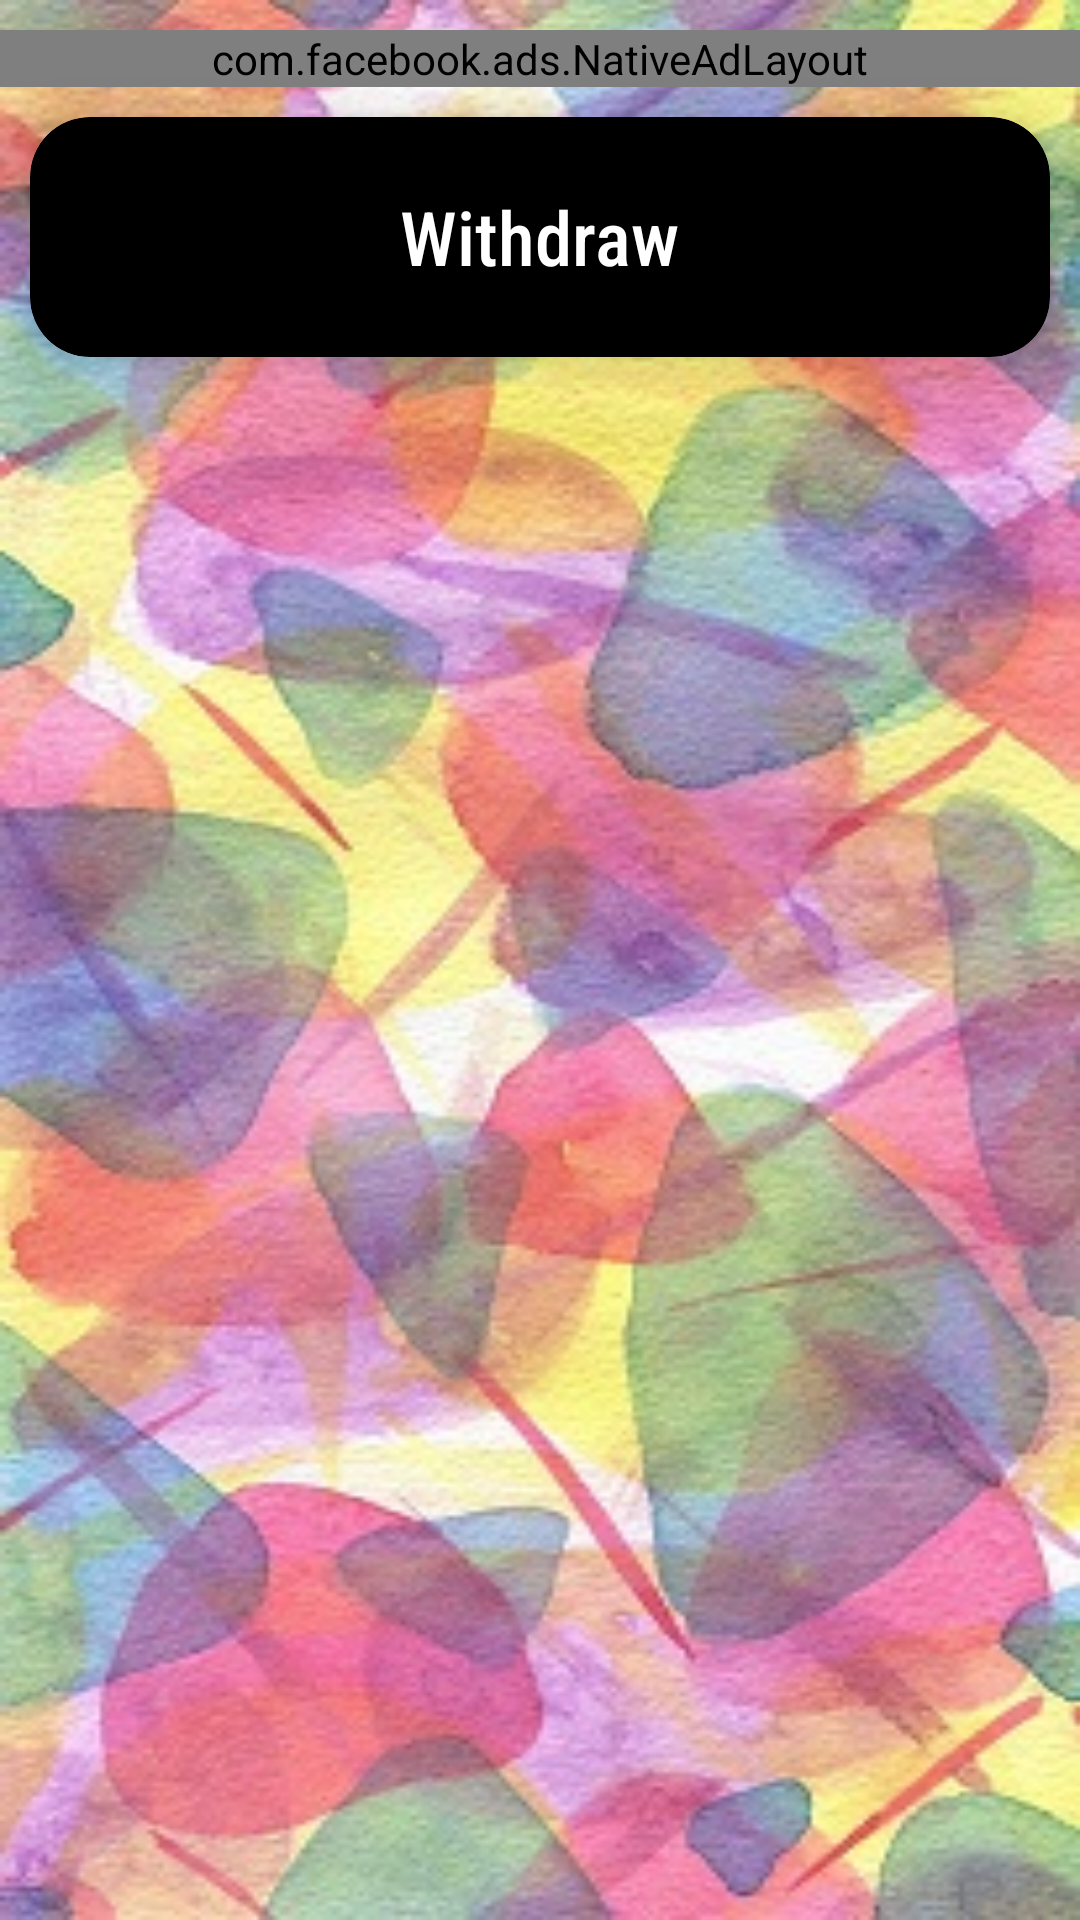

Android layout source for this screen:
<!-- AndroidManifest.xml: application theme AppTheme -->
<!-- res/layout/content_main.xml -->
<?xml version="1.0" encoding="utf-8"?>
<LinearLayout xmlns:android="http://schemas.android.com/apk/res/android"
    xmlns:app="http://schemas.android.com/apk/res-auto"
    xmlns:tools="http://schemas.android.com/tools"
    android:layout_width="match_parent"
    android:background="@drawable/bbbb"
    android:orientation="vertical"
    android:layout_height="match_parent"
    app:layout_behavior="@string/appbar_scrolling_view_behavior"
    tools:showIn="@layout/app_bar_main">



<androidx.core.widget.NestedScrollView
    android:layout_width="match_parent"
    android:layout_gravity="center"
    android:layout_height="match_parent">

    <LinearLayout
        android:paddingTop="10dp"
        android:paddingBottom="10dp"

        android:orientation="vertical"
        android:gravity="center"
        android:layout_width="match_parent"
        android:layout_height="match_parent"
        app:layout_constraintEnd_toEndOf="parent"
        app:layout_constraintStart_toStartOf="parent"
        app:layout_constraintTop_toTopOf="parent">

        <LinearLayout
            android:id="@+id/banner_container"
            android:layout_width="match_parent"
            android:layout_height="wrap_content"
            android:orientation="vertical"
            app:layout_constraintBottom_toBottomOf="parent"
            />

        <androidx.recyclerview.widget.RecyclerView
            android:id="@+id/recyclerview_main"
            android:layout_width="match_parent"
            android:layout_height="wrap_content"/>


        <com.facebook.ads.NativeAdLayout

            android:id="@+id/native_ad_container"
            android:layout_width="match_parent"
            android:layout_height="wrap_content"
            android:orientation="vertical" />

        <androidx.cardview.widget.CardView
            android:id="@+id/cardView"
            android:layout_width="match_parent"
            android:layout_height="80dp"
            android:layout_margin="10dp"
            android:layout_marginStart="9dp"
            android:layout_marginEnd="9dp"
            app:cardBackgroundColor="@color/colorPrimary"
            android:clickable="true"
            android:focusable="true"
            android:foreground="?selectableItemBackground"
            app:cardCornerRadius="20dp"
            app:cardElevation="10dp"
            android:elevation="10dp"
            app:layout_constraintBottom_toBottomOf="parent"
            app:layout_constraintEnd_toEndOf="parent"
            app:layout_constraintStart_toStartOf="parent">

            <TextView
                android:layout_width="wrap_content"
                android:layout_height="wrap_content"
                android:layout_gravity="center"
                android:fontFamily="sans-serif-condensed-medium"
                android:text="@string/withdraw"
                android:textColor="@android:color/white"
                android:textSize="25sp" />
        </androidx.cardview.widget.CardView>

    </LinearLayout>
</androidx.core.widget.NestedScrollView>
</LinearLayout>
<!-- res/layout/app_bar_main.xml (included above) -->
<?xml version="1.0" encoding="utf-8"?>
<androidx.coordinatorlayout.widget.CoordinatorLayout xmlns:android="http://schemas.android.com/apk/res/android"
    xmlns:app="http://schemas.android.com/apk/res-auto"
    xmlns:tools="http://schemas.android.com/tools"
    android:layout_width="match_parent"
    android:layout_height="match_parent"
    tools:context="com.cashii.MainActivity">

    <com.google.android.material.appbar.AppBarLayout
        android:layout_width="match_parent"
        android:layout_height="wrap_content"
        android:theme="@style/AppTheme.AppBarOverlay">

        <androidx.appcompat.widget.Toolbar
            android:id="@+id/toolbar"
            android:layout_width="match_parent"
            android:layout_height="?attr/actionBarSize"
            android:background="?attr/colorPrimary"
            app:popupTheme="@style/AppTheme.PopupOverlay" />

    </com.google.android.material.appbar.AppBarLayout>

    <include layout="@layout/content_main" />

</androidx.coordinatorlayout.widget.CoordinatorLayout>
<!-- resources referenced by this layout -->
<resources>
  <color name="colorPrimary">#000000</color>
  <!-- drawable bbbb: jpg bitmap (drawable, 50698 bytes) -->
  <string name="withdraw">Withdraw</string>
  <style name="AppTheme.AppBarOverlay" parent="ThemeOverlay.AppCompat.Dark.ActionBar" />
  <style name="AppTheme.PopupOverlay" parent="ThemeOverlay.AppCompat.Light" />
  <style name="AppTheme" parent="Theme.AppCompat.Light.DarkActionBar">
          
          <item name="colorPrimary">@color/colorPrimary</item>
          <item name="colorPrimaryDark">@color/colorPrimaryDark</item>
          <item name="colorAccent">@color/colorAccent</item>
      </style>
  <color name="colorPrimaryDark">#000000</color>
  <color name="colorAccent">#03DAC5</color>
</resources>
